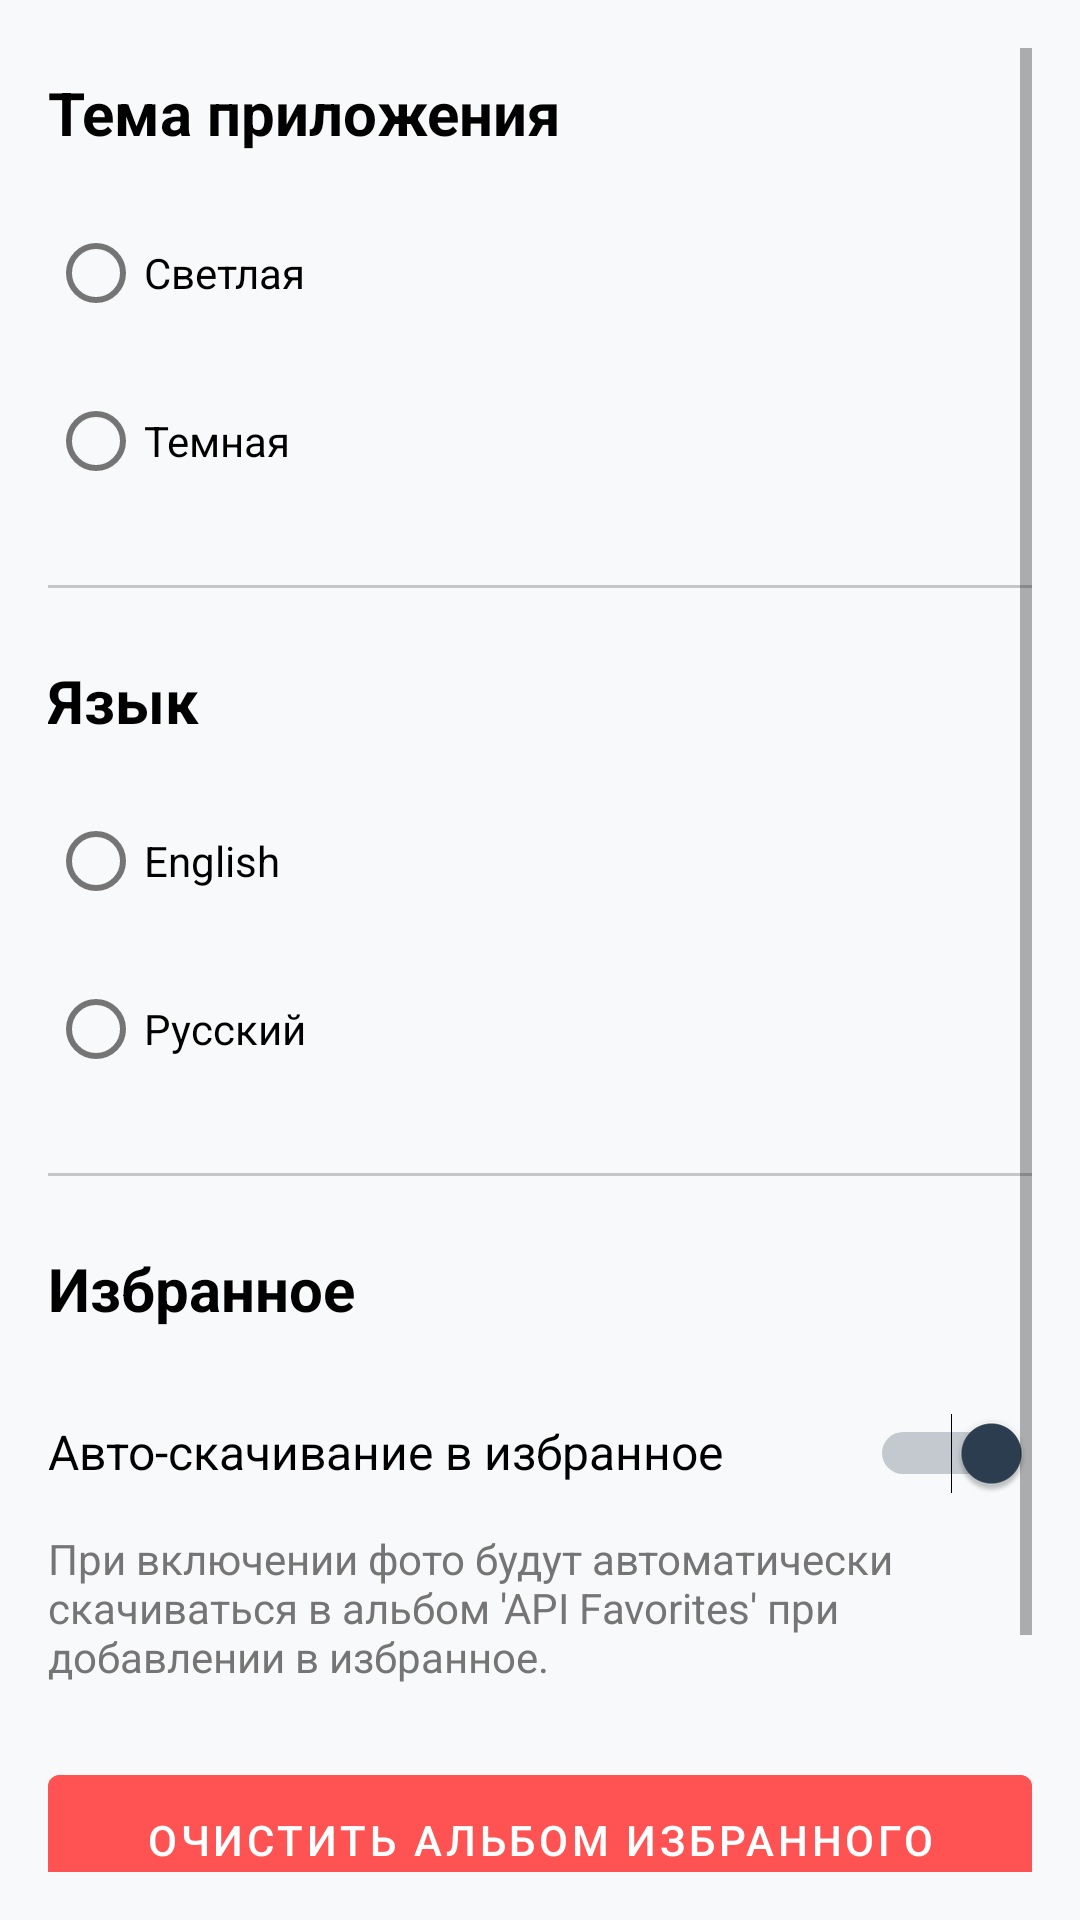

Layout XML and referenced resources for this Android screen:
<!-- AndroidManifest.xml: activity theme Theme.PhotoViewer.Light -->
<!-- res/layout/activity_settings.xml -->
<?xml version="1.0" encoding="utf-8"?>
<ScrollView xmlns:android="http://schemas.android.com/apk/res/android"
    android:layout_width="match_parent"
    android:layout_height="match_parent"
    android:background="?android:attr/windowBackground"
    android:padding="16dp">

    <LinearLayout
        android:layout_width="match_parent"
        android:layout_height="wrap_content"
        android:orientation="vertical">

        <TextView
            android:layout_width="match_parent"
            android:layout_height="wrap_content"
            android:layout_marginTop="8dp"
            android:layout_marginBottom="16dp"
            android:text="Тема приложения"
            android:textColor="?attr/colorOnSurface"
            android:textSize="20sp"
            android:textStyle="bold" />

        <RadioGroup
            android:id="@+id/themeGroup"
            android:layout_width="match_parent"
            android:layout_height="wrap_content"
            android:orientation="vertical">

            <RadioButton
                android:id="@+id/lightThemeRadio"
                android:layout_width="wrap_content"
                android:layout_height="wrap_content"
                android:text="Светлая"
                android:textColor="?attr/colorOnSurface" />

            <RadioButton
                android:id="@+id/darkThemeRadio"
                android:layout_width="wrap_content"
                android:layout_height="wrap_content"
                android:text="Темная"
                android:textColor="?attr/colorOnSurface"
                android:layout_marginTop="8dp" />

        </RadioGroup>

        <View
            android:layout_width="match_parent"
            android:layout_height="1dp"
            android:background="?attr/colorOnSurface"
            android:alpha="0.2"
            android:layout_marginVertical="24dp" />

        <TextView
            android:layout_width="match_parent"
            android:layout_height="wrap_content"
            android:text="Язык"
            android:textSize="20sp"
            android:textColor="?attr/colorOnSurface"
            android:textStyle="bold"
            android:layout_marginBottom="16dp" />

        <RadioGroup
            android:id="@+id/languageGroup"
            android:layout_width="match_parent"
            android:layout_height="wrap_content"
            android:orientation="vertical">

            <RadioButton
                android:id="@+id/englishRadio"
                android:layout_width="wrap_content"
                android:layout_height="wrap_content"
                android:text="English"
                android:textColor="?attr/colorOnSurface" />

            <RadioButton
                android:id="@+id/russianRadio"
                android:layout_width="wrap_content"
                android:layout_height="wrap_content"
                android:text="Русский"
                android:textColor="?attr/colorOnSurface"
                android:layout_marginTop="8dp" />

        </RadioGroup>

        <View
            android:layout_width="match_parent"
            android:layout_height="1dp"
            android:background="?attr/colorOnSurface"
            android:alpha="0.2"
            android:layout_marginVertical="24dp" />

        <TextView
            android:layout_width="match_parent"
            android:layout_height="wrap_content"
            android:text="Избранное"
            android:textSize="20sp"
            android:textColor="?attr/colorOnSurface"
            android:textStyle="bold"
            android:layout_marginBottom="16dp" />

        <LinearLayout
            android:layout_width="match_parent"
            android:layout_height="wrap_content"
            android:orientation="horizontal"
            android:paddingVertical="12dp">

            <TextView
                android:layout_width="0dp"
                android:layout_height="wrap_content"
                android:layout_weight="1"
                android:text="Авто-скачивание в избранное"
                android:textColor="?attr/colorOnSurface"
                android:textSize="16dp" />

            <Switch
                android:id="@+id/autoDownloadSwitch"
                android:layout_width="wrap_content"
                android:layout_height="wrap_content"
                android:checked="true" />

        </LinearLayout>

        <TextView
            android:layout_width="match_parent"
            android:layout_height="wrap_content"
            android:text="При включении фото будут автоматически скачиваться в альбом 'API Favorites' при добавлении в избранное."
            android:textColor="#757575"
            android:textSize="14sp"
            android:layout_marginBottom="16dp" />

        <Button
            android:id="@+id/clearFavoritesButton"
            android:layout_width="match_parent"
            android:layout_height="wrap_content"
            android:text="Очистить альбом избранного"
            android:layout_marginTop="8dp"
            android:backgroundTint="#FF5252"
            android:textColor="@android:color/white"
            android:padding="12dp" />

        <Button
            android:id="@+id/saveButton"
            android:layout_width="match_parent"
            android:layout_height="wrap_content"
            android:text="Сохранить настройки"
            android:layout_marginTop="32dp"
            android:backgroundTint="?attr/colorPrimary"
            android:textColor="@android:color/white"
            android:padding="16dp" />

    </LinearLayout>

</ScrollView>
<!-- resources referenced by this layout -->
<resources>
  <style name="Theme.PhotoViewer.Light" parent="Theme.PhotoViewer">
          <item name="android:windowBackground">@color/light_background</item>
          <item name="myBackground">@color/light_background</item>
          <item name="mySurface">@color/light_surface</item>
          <item name="myOnBackground">@color/light_on_background</item>
          <item name="myOnSurface">@color/light_on_surface</item>
      </style>
  <style name="Theme.PhotoViewer" parent="Theme.MaterialComponents.DayNight.NoActionBar">
          <item name="colorPrimary">#3498db</item>
          <item name="colorPrimaryVariant">#2980b9</item>
          <item name="colorOnPrimary">@android:color/white</item>
          <item name="colorSecondary">#2c3e50</item>
          <item name="colorSecondaryVariant">#34495e</item>
          <item name="colorOnSecondary">@android:color/white</item>
  
          <item name="myBackground">@color/light_background</item>
          <item name="mySurface">@color/light_surface</item>
          <item name="myOnBackground">@color/light_on_background</item>
          <item name="myOnSurface">@color/light_on_surface</item>
  
          <item name="android:statusBarColor">?attr/colorPrimaryVariant</item>
          <item name="android:navigationBarColor">@android:color/black</item>
          <item name="android:windowLightStatusBar">false</item>
      </style>
  <color name="light_background">#f8f9fa</color>
  <color name="light_surface">#ffffff</color>
  <color name="light_on_background">#2c3e50</color>
  <color name="light_on_surface">#7f8c8d</color>
</resources>
